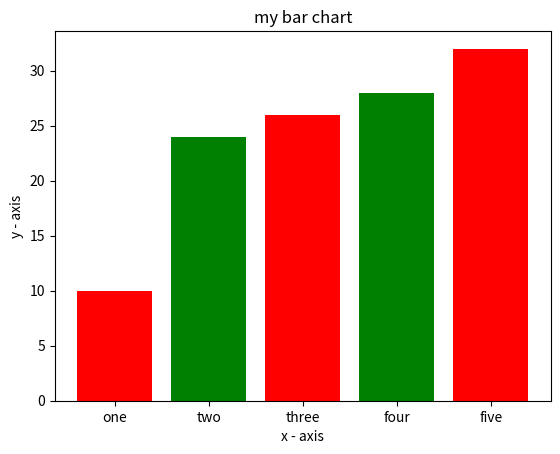

The matplotlib source for this figure:
import matplotlib.pyplot as plt 

left=[1,2,3,4,5]

height=[10,24,26,28,32]

tick_label=['one','two','three','four','five']

plt.bar(left,height, tick_label=tick_label,
	width=0.8,color=['red','green'])

plt.xlabel('x - axis')
plt.ylabel('y - axis')
plt.title('my bar chart')
plt.show()	
